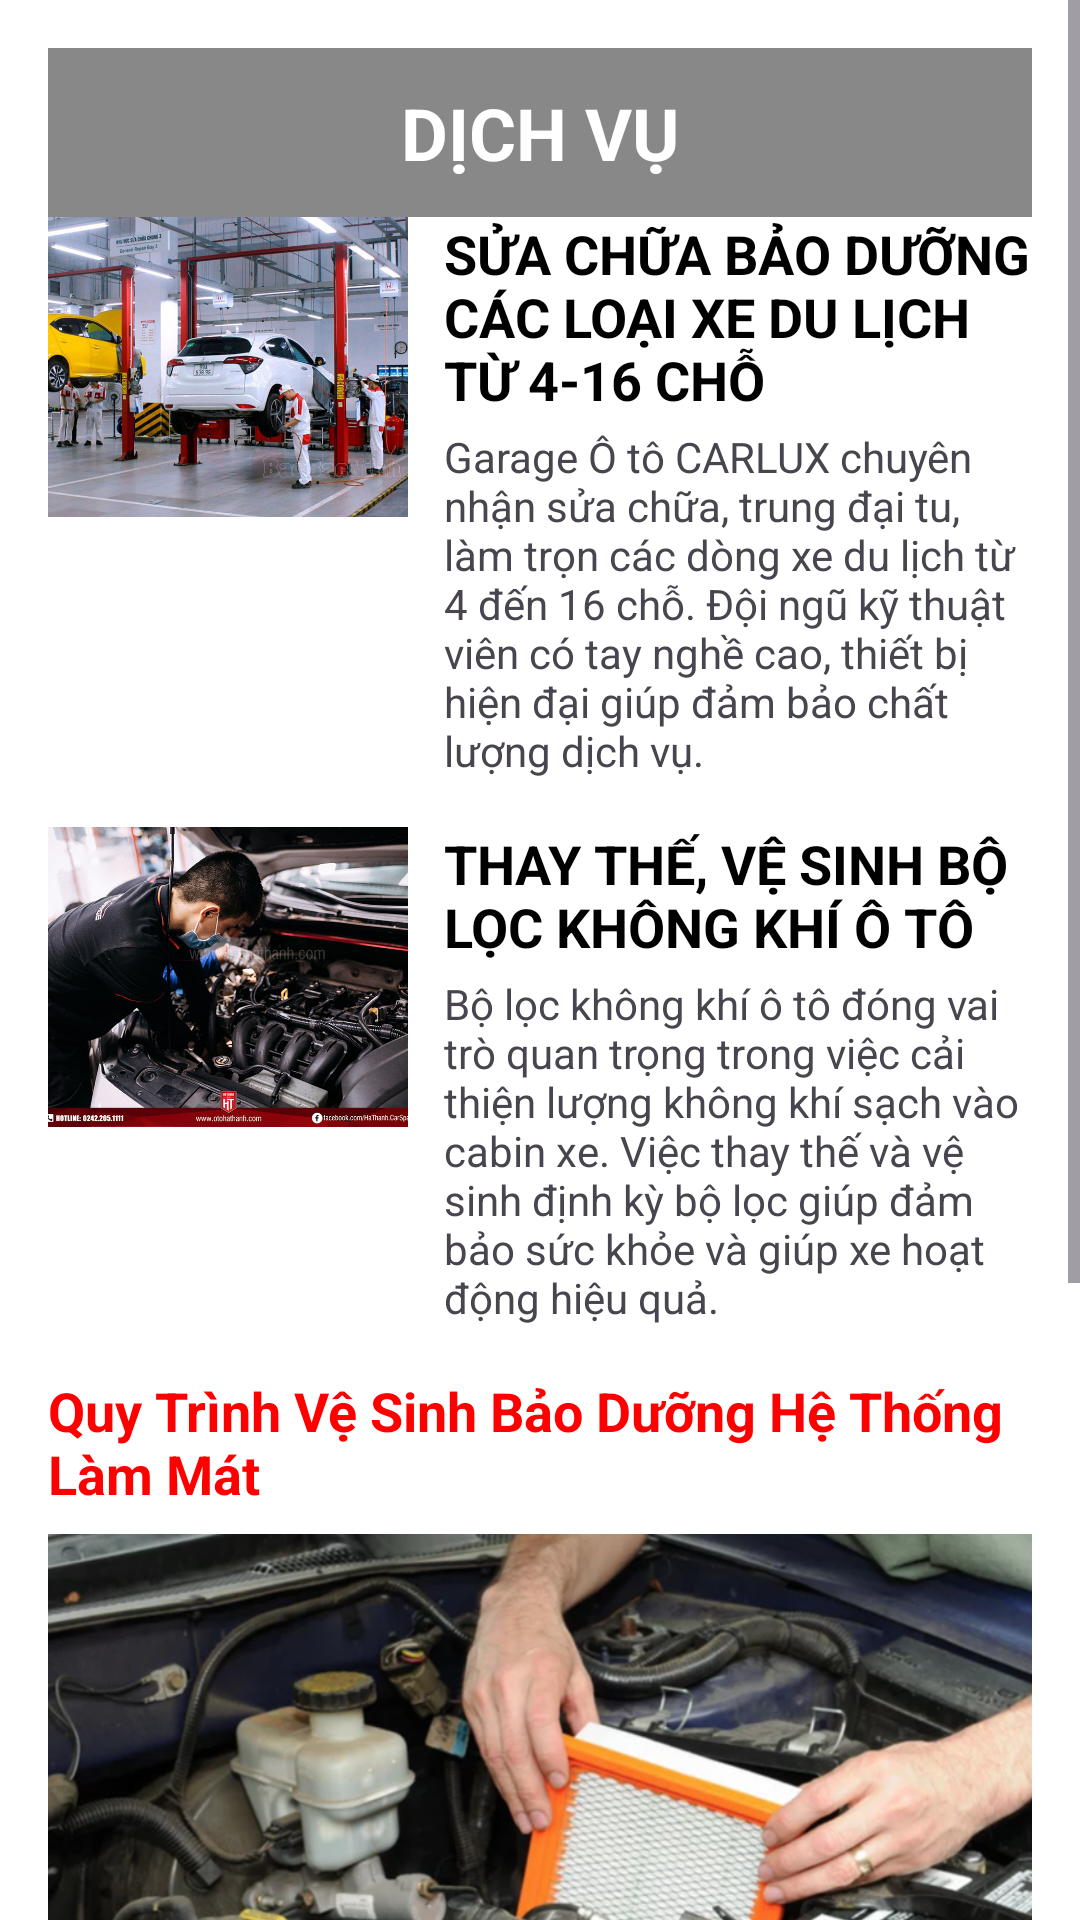

Produce the Android XML layout that renders to this screen, including the resource entries it uses.
<!-- AndroidManifest.xml: application theme Theme.Nhom6btlon -->
<!-- res/layout/fragment_service.xml -->
<?xml version="1.0" encoding="utf-8"?>
<ScrollView xmlns:android="http://schemas.android.com/apk/res/android"
    android:layout_width="match_parent"
    android:layout_height="match_parent"
    android:background="@android:color/white">

    <LinearLayout
        android:orientation="vertical"
        android:padding="16dp"
        android:layout_width="match_parent"
        android:layout_height="wrap_content">

        
        <TextView
            android:layout_width="match_parent"
            android:layout_height="wrap_content"
            android:text="DỊCH VỤ"
            android:textAlignment="center"
            android:textSize="24sp"
            android:textStyle="bold"
            android:textColor="#FFFFFF"
            android:background="#888888"
            android:padding="12dp" />


        
        <LinearLayout
            android:orientation="horizontal"
            android:layout_width="match_parent"
            android:layout_height="wrap_content"
            android:layout_marginBottom="16dp">

            <ImageView
                android:layout_width="120dp"
                android:layout_height="100dp"
                android:src="@drawable/picture_8"
                android:scaleType="centerCrop"
                android:layout_marginEnd="12dp" />

            <LinearLayout
                android:orientation="vertical"
                android:layout_width="0dp"
                android:layout_height="wrap_content"
                android:layout_weight="1">

                <TextView
                    android:text="SỬA CHỮA BẢO DƯỠNG CÁC LOẠI XE DU LỊCH TỪ 4-16 CHỖ"
                    android:textSize="18sp"
                    android:textStyle="bold"
                    android:textColor="#000000"
                    android:layout_marginBottom="4dp"
                    android:layout_width="wrap_content"
                    android:layout_height="wrap_content" />

                <TextView
                    android:text="Garage Ô tô CARLUX chuyên nhận sửa chữa, trung đại tu, làm trọn các dòng xe du lịch từ 4 đến 16 chỗ. Đội ngũ kỹ thuật viên có tay nghề cao, thiết bị hiện đại giúp đảm bảo chất lượng dịch vụ."
                    android:textSize="14sp"
                    android:layout_width="wrap_content"
                    android:layout_height="wrap_content" />
            </LinearLayout>
        </LinearLayout>

        
        <LinearLayout
            android:orientation="horizontal"
            android:layout_width="match_parent"
            android:layout_height="wrap_content"
            android:layout_marginBottom="16dp">

            <ImageView
                android:layout_width="120dp"
                android:layout_height="100dp"
                android:src="@drawable/picture_11"
                android:scaleType="centerCrop"
                android:layout_marginEnd="12dp" />

            <LinearLayout
                android:orientation="vertical"
                android:layout_width="0dp"
                android:layout_height="wrap_content"
                android:layout_weight="1">

                <TextView
                    android:text="THAY THẾ, VỆ SINH BỘ LỌC KHÔNG KHÍ Ô TÔ"
                    android:textSize="18sp"
                    android:textStyle="bold"
                    android:textColor="#000000"
                    android:layout_marginBottom="4dp"
                    android:layout_width="wrap_content"
                    android:layout_height="wrap_content" />


                <TextView
                    android:text="Bộ lọc không khí ô tô đóng vai trò quan trọng trong việc cải thiện lượng không khí sạch vào cabin xe. Việc thay thế và vệ sinh định kỳ bộ lọc giúp đảm bảo sức khỏe và giúp xe hoạt động hiệu quả."
                    android:textSize="14sp"
                    android:layout_width="wrap_content"
                    android:layout_height="wrap_content" />
            </LinearLayout>
        </LinearLayout>

        
        <TextView
            android:text="Quy Trình Vệ Sinh Bảo Dưỡng Hệ Thống Làm Mát"
            android:textSize="18sp"
            android:textStyle="bold"
            android:textColor="#FF0000"
            android:layout_marginBottom="8dp"
            android:layout_gravity="center_horizontal"
            android:layout_width="wrap_content"
            android:layout_height="wrap_content" />

        <ImageView
            android:layout_width="match_parent"
            android:layout_height="200dp"
            android:src="@drawable/picture_10"
            android:scaleType="centerCrop"
            android:layout_marginBottom="8dp" />

        
        <LinearLayout
            android:orientation="vertical"
            android:layout_width="match_parent"
            android:layout_height="wrap_content"
            android:paddingStart="8dp"
            android:paddingEnd="8dp"
            android:layout_marginBottom="24dp">

            <TextView
                android:text="1. Kiểm tra và ghi chép trạng thái hệ thống."
                android:textSize="16sp"
                android:layout_marginBottom="4dp"
                android:layout_width="wrap_content"
                android:layout_height="wrap_content" />

            <TextView
                android:text="2. Tháo xả dung dịch cũ."
                android:textSize="16sp"
                android:layout_marginBottom="4dp"
                android:layout_width="wrap_content"
                android:layout_height="wrap_content" />
            <TextView
                android:text="3. Vệ sinh hệ thống."
                android:textSize="16sp"
                android:layout_marginBottom="4dp"
                android:layout_width="wrap_content"
                android:layout_height="wrap_content" />

            <TextView
                android:text="4. Đổ dung dịch mới."
                android:textSize="16sp"
                android:layout_marginBottom="4dp"
                android:layout_width="wrap_content"
                android:layout_height="wrap_content" />

            <TextView
                android:text="5. Kiểm tra toàn bộ hệ thống đảm bảo không rò rỉ."
                android:textSize="16sp"
                android:layout_marginBottom="4dp"
                android:layout_width="wrap_content"
                android:layout_height="wrap_content" />

            <TextView
                android:text="6. Kiểm tra nhiệt độ hoạt động."
                android:textSize="16sp"
                android:layout_marginBottom="4dp"
                android:layout_width="wrap_content"
                android:layout_height="wrap_content" />

            <TextView
                android:text="7. Bàn giao xe."
                android:textSize="16sp"
                android:layout_marginBottom="4dp"
                android:layout_width="wrap_content"
                android:layout_height="wrap_content" />
        </LinearLayout>

    </LinearLayout>
</ScrollView>
<!-- resources referenced by this layout -->
<resources>
  <!-- drawable picture_10: jpg bitmap (drawable, 588242 bytes) -->
  <!-- drawable picture_11: jpg bitmap (drawable, 134998 bytes) -->
  <!-- drawable picture_8: jpg bitmap (drawable, 705555 bytes) -->
  <style name="Theme.Nhom6btlon" parent="Base.Theme.Nhom6btlon" />
  <style name="Base.Theme.Nhom6btlon" parent="Theme.Material3.DayNight.NoActionBar">
          
          
      </style>
</resources>
